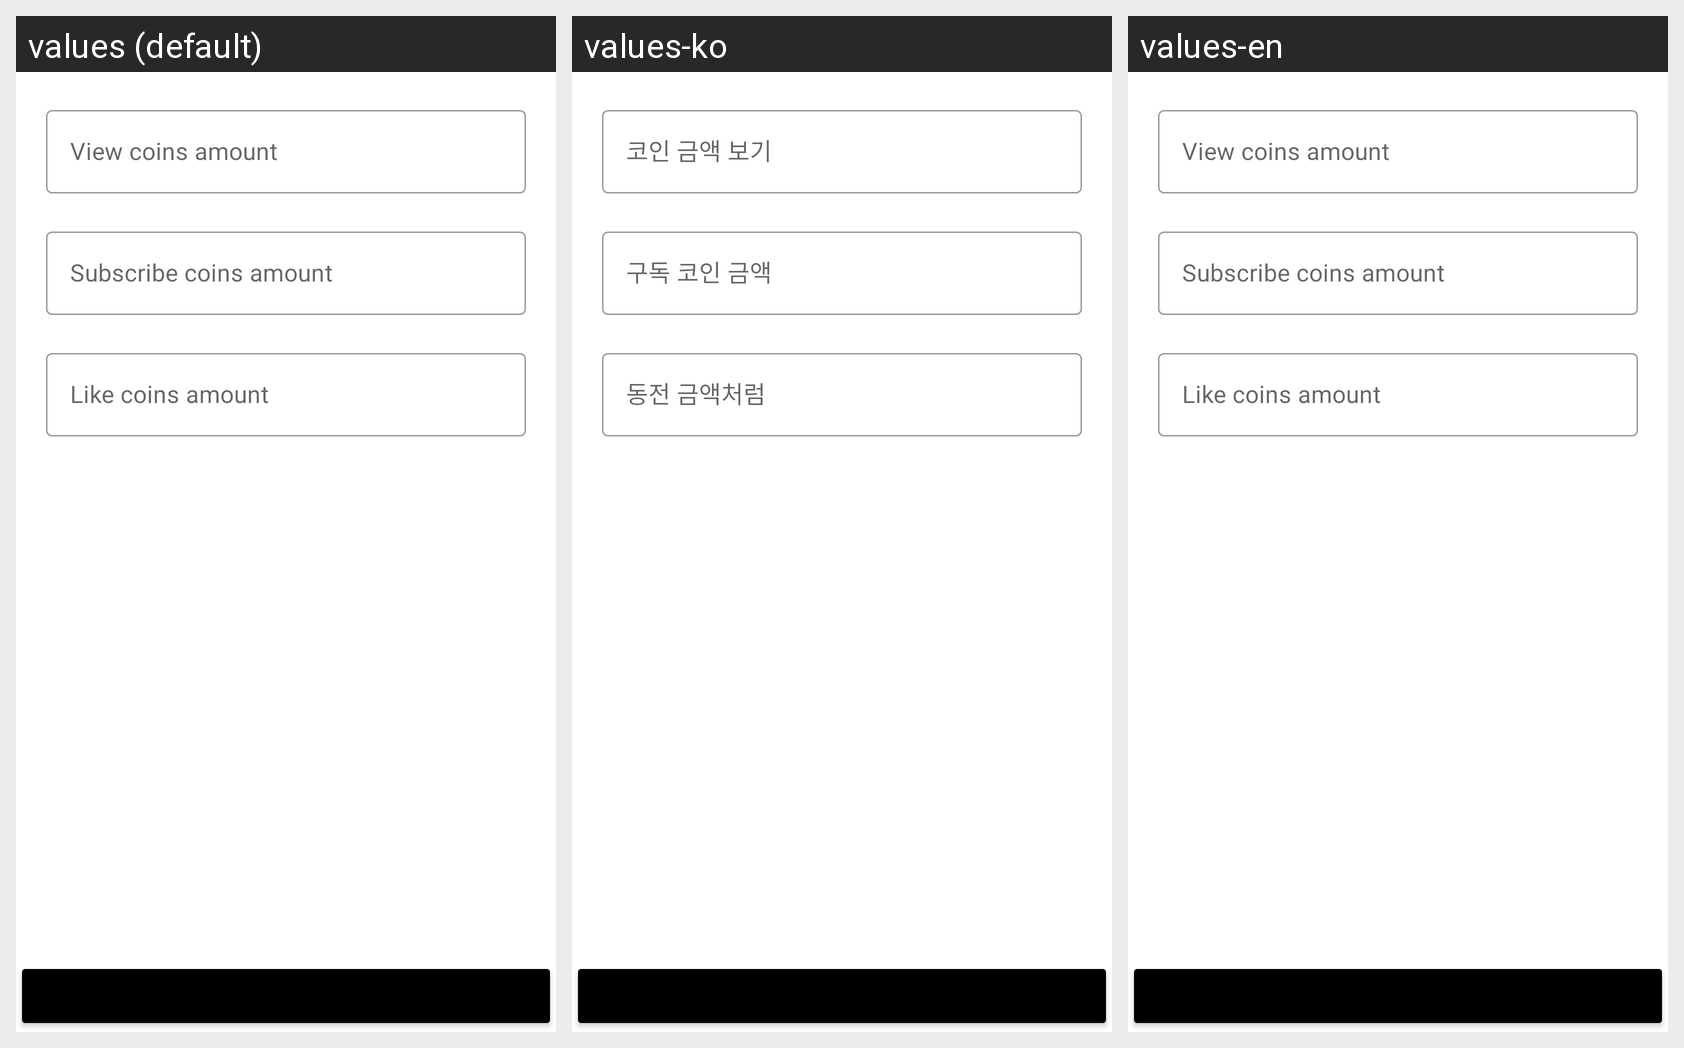

Locale-by-locale string values for the Android screen shown in this grid:
Android screen res/layout/fragment_coins.xml rendered under 3 locales, left to right: values (default), values-ko, values-en. Device: Nexus 5 (rendered at 1080×1920; each locale shown at half size, 540×960, under a caption strip naming it); theme Theme.ViewPlusAdmin.
Strings drawn on this screen, with the default value and each locale's value (text and hints the layout hard-codes, and strings that could not be matched under every locale, appear in the picture but are not listed):

view_coins_amount
  values: View coins amount
  values-ko: 코인 금액 보기
  values-en: View coins amount

subscribe_coins_amount
  values: Subscribe coins amount
  values-ko: 구독 코인 금액
  values-en: Subscribe coins amount

like_coins_amount
  values: Like coins amount
  values-ko: 동전 금액처럼
  values-en: Like coins amount
